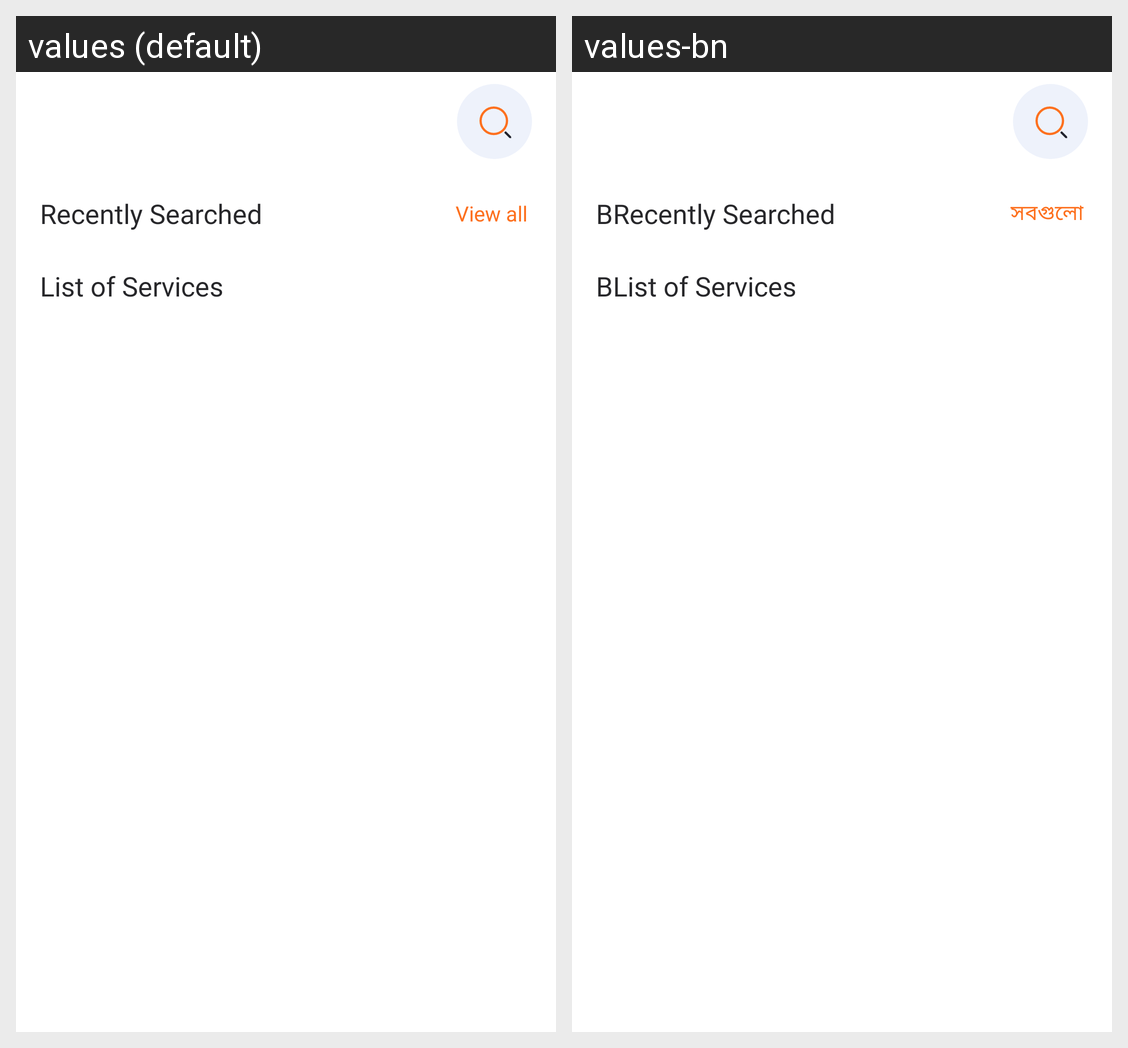

Here is an Android app screen in its default locale and in the app's own translations. Write out the translated-string differences for the strings that appear on this screen.
Android screen res/layout/fragment_manager_service.xml rendered under 2 locales, left to right: values (default), values-bn. Device: Nexus 5 (rendered at 1080×1920; each locale shown at half size, 540×960, under a caption strip naming it); theme Theme.Intercom.
Strings drawn on this screen, with the default value and each locale's value (text and hints the layout hard-codes, and strings that could not be matched under every locale, appear in the picture but are not listed):

recently_searched
  values: Recently Searched
  values-bn: BRecently Searched

view_all
  values: View all
  values-bn: সবগুলো

list_of_services
  values: List of Services
  values-bn: BList of Services
